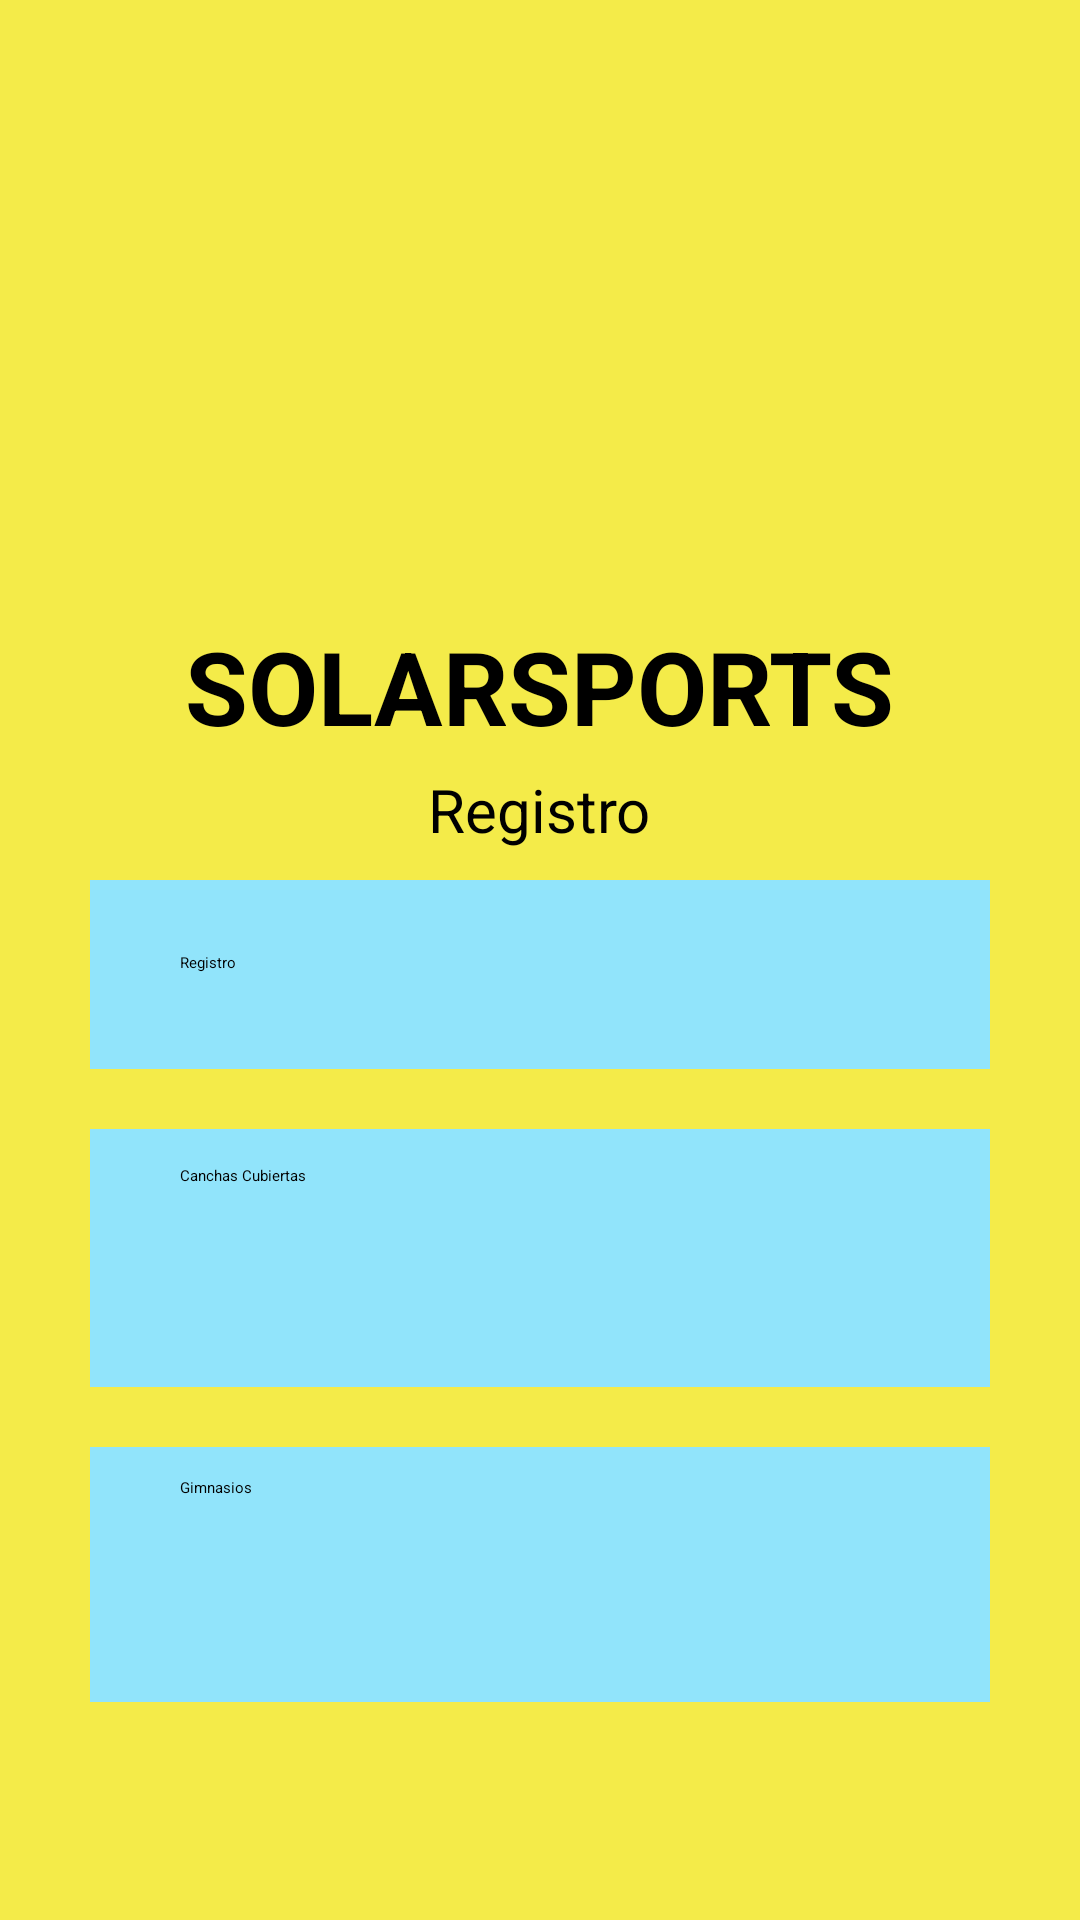

Layout XML and referenced resources for this Android screen:
<!-- AndroidManifest.xml: application theme Theme.SolarSports -->
<!-- res/layout/activity_registro.xml -->
<?xml version="1.0" encoding="utf-8"?>
<androidx.appcompat.widget.LinearLayoutCompat xmlns:android="http://schemas.android.com/apk/res/android"
    xmlns:app="http://schemas.android.com/apk/res-auto"
    xmlns:tools="http://schemas.android.com/tools"
    android:layout_width="match_parent"
    android:layout_height="match_parent"
    android:background="#F4EB49"
    android:gravity="center_horizontal"
    android:orientation="vertical"
    android:paddingLeft="0dp"
    android:paddingBottom="0dp"
    tools:context=".Registro">

    <LinearLayout
        android:layout_width="wrap_content"
        android:layout_height="wrap_content"
        android:orientation="vertical"
        android:paddingLeft="350dp">

        <ImageView
            android:id="@+id/imageViewExit"
            android:layout_width="match_parent"
            android:layout_height="wrap_content"
            app:srcCompat="@drawable/logout_fill0_wght400_grad0_opsz48" />
    </LinearLayout>

    <ImageView
        android:id="@+id/imageView"
        android:layout_width="302dp"
        android:layout_height="206dp"
        android:cropToPadding="false"
        android:paddingTop="12dp"
        android:paddingBottom="12dp"
        app:srcCompat="@drawable/image_pasted_2023_20_07_at_14_24_56" />

    <TextView
        android:id="@+id/textViewSolars"
        android:layout_width="wrap_content"
        android:layout_height="wrap_content"
        android:paddingBottom="5dp"
        android:text="SOLARSPORTS"
        android:textSize="34sp"
        android:textStyle="bold" />

    <TextView
        android:id="@+id/textViewTittle"
        android:layout_width="wrap_content"
        android:layout_height="wrap_content"
        android:paddingBottom="10dp"
        android:text="Registro"
        android:textSize="20sp" />

    <LinearLayout
        android:layout_width="wrap_content"
        android:layout_height="wrap_content"
        android:layout_marginStart="30dp"
        android:layout_marginEnd="30dp"
        android:layout_marginBottom="20dp"
        android:layout_weight="0"
        android:background="#91e4fb"
        android:orientation="horizontal"
        android:paddingStart="30dp"
        android:paddingTop="12dp"
        android:paddingEnd="30dp"
        android:paddingBottom="20dp">

        <TextView
            android:id="@+id/textViewRRegistro"
            android:layout_width="186dp"
            android:layout_height="wrap_content"
            android:layout_weight="1"
            android:paddingTop="12dp"
            android:paddingBottom="12dp"
            android:text="Registro" />

        <ImageView
            android:id="@+id/imageViewRRegistro"
            android:layout_width="108dp"
            android:layout_height="wrap_content"
            android:layout_weight="1"
            app:srcCompat="@drawable/app_registration_fill0_wght400_grad0_opsz48" />

    </LinearLayout>

    <LinearLayout
        android:layout_width="wrap_content"
        android:layout_height="wrap_content"
        android:layout_marginStart="30dp"
        android:layout_marginEnd="30dp"
        android:layout_marginBottom="20dp"
        android:layout_weight="0"
        android:background="#91e4fb"
        android:orientation="horizontal"
        android:paddingStart="30dp"
        android:paddingTop="12dp"
        android:paddingEnd="30dp"
        android:paddingBottom="20dp">

        <TextView
            android:id="@+id/textViewRCanchas"
            android:layout_width="155dp"
            android:layout_height="20dp"
            android:layout_weight="1"
            android:text="Canchas Cubiertas" />

        <ImageView
            android:id="@+id/imageViewRCanchas"
            android:layout_width="159dp"
            android:layout_height="54dp"
            android:layout_weight="1"
            app:srcCompat="@drawable/d514eda8ecb3a0ad41f21106415768fc" />

    </LinearLayout>

    <LinearLayout
        android:layout_width="wrap_content"
        android:layout_height="wrap_content"
        android:layout_marginStart="30dp"
        android:layout_marginEnd="30dp"
        android:layout_marginBottom="10dp"
        android:layout_weight="0"
        android:background="#91e4fb"
        android:orientation="horizontal"
        android:paddingStart="30dp"
        android:paddingTop="10dp"
        android:paddingEnd="30dp"
        android:paddingBottom="10dp">

        <TextView
            android:id="@+id/textViewRGimnasios"
            android:layout_width="155dp"
            android:layout_height="22dp"
            android:layout_weight="1"
            android:text="Gimnasios" />

        <ImageView
            android:id="@+id/imageViewRGimnasios"
            android:layout_width="144dp"
            android:layout_height="65dp"
            android:layout_weight="1"
            app:srcCompat="@drawable/_b4fbe906c63b6cb3e95a30f1bc14dd6" />

    </LinearLayout>

    <LinearLayout
        android:layout_width="wrap_content"
        android:layout_height="wrap_content"
        android:layout_gravity="bottom"
        android:clipToPadding="true"
        android:gravity="bottom"
        android:orientation="horizontal"
        android:paddingTop="95dp">

        <ImageView
            android:id="@+id/imageViewHomeIcon"
            android:layout_width="wrap_content"
            android:layout_height="wrap_content"
            android:background="#0025F4"
            android:backgroundTint="#0025F4"
            app:srcCompat="@drawable/home_fill0_wght400_grad0_opsz48"
            tools:layout_conversion_absoluteHeight="44dp"
            tools:layout_conversion_absoluteWidth="52dp"
            tools:layout_editor_absoluteX="30dp"
            tools:layout_editor_absoluteY="795dp" />

        <ImageView
            android:id="@+id/imageViewSearchIcon"
            android:layout_width="wrap_content"
            android:layout_height="wrap_content"
            android:background="#0025F4"
            app:srcCompat="@drawable/search_fill0_wght400_grad0_opsz48"
            tools:layout_conversion_absoluteHeight="44dp"
            tools:layout_conversion_absoluteWidth="52dp"
            tools:layout_editor_absoluteX="82dp"
            tools:layout_editor_absoluteY="795dp" />

        <ImageView
            android:id="@+id/imageViewCategoryIcon"
            android:layout_width="wrap_content"
            android:layout_height="wrap_content"
            android:background="#0025F4"
            app:srcCompat="@drawable/bookmark_add_fill0_wght400_grad0_opsz48"
            tools:layout_conversion_absoluteHeight="44dp"
            tools:layout_conversion_absoluteWidth="52dp"
            tools:layout_editor_absoluteX="133dp"
            tools:layout_editor_absoluteY="795dp" />

        <ImageView
            android:id="@+id/imageViewRegisterIcon"
            android:layout_width="61dp"
            android:layout_height="wrap_content"
            android:background="#0025F4"
            app:srcCompat="@drawable/app_registration_fill0_wght400_grad0_opsz48"
            tools:layout_conversion_absoluteHeight="44dp"
            tools:layout_conversion_absoluteWidth="52dp"
            tools:layout_editor_absoluteX="185dp"
            tools:layout_editor_absoluteY="795dp" />

        <ImageView
            android:id="@+id/imageViewStadisticsIcon"
            android:layout_width="63dp"
            android:layout_height="wrap_content"
            android:background="#0025F4"
            app:srcCompat="@drawable/query_stats_fill0_wght400_grad0_opsz48"
            tools:layout_conversion_absoluteHeight="44dp"
            tools:layout_conversion_absoluteWidth="52dp"
            tools:layout_editor_absoluteX="237dp"
            tools:layout_editor_absoluteY="795dp" />

        <ImageView
            android:id="@+id/imageViewBenefitsIcon"
            android:layout_width="60dp"
            android:layout_height="wrap_content"
            android:background="#0025F4"
            app:srcCompat="@drawable/loyalty_fill0_wght400_grad0_opsz48"
            tools:layout_conversion_absoluteHeight="44dp"
            tools:layout_conversion_absoluteWidth="52dp"
            tools:layout_editor_absoluteX="289dp"
            tools:layout_editor_absoluteY="795dp" />

        <ImageView
            android:id="@+id/imageViewUserIcon"
            android:layout_width="65dp"
            android:layout_height="wrap_content"
            android:background="#0025F4"
            app:srcCompat="@drawable/account_circle_fill0_wght400_grad0_opsz48"
            tools:layout_conversion_absoluteHeight="44dp"
            tools:layout_conversion_absoluteWidth="52dp"
            tools:layout_editor_absoluteX="341dp"
            tools:layout_editor_absoluteY="795dp" />
    </LinearLayout>

</androidx.appcompat.widget.LinearLayoutCompat>
<!-- resources referenced by this layout -->
<resources>
  <!-- drawable _b4fbe906c63b6cb3e95a30f1bc14dd6: jpg bitmap (drawable, 51268 bytes) -->
  <!-- drawable d514eda8ecb3a0ad41f21106415768fc: jpg bitmap (drawable, 35947 bytes) -->
  <!-- drawable image_pasted_2023_20_07_at_14_24_56: png bitmap (drawable, 255539 bytes) -->
  <!-- drawable query_stats_fill0_wght400_grad0_opsz48: png bitmap (drawable, 1239 bytes) -->
  <style name="Theme.SolarSports" parent="Base.Theme.SolarSports">
          
          <item name="android:navigationBarColor">@android:color/transparent</item>
          <item name="android:statusBarColor">@android:color/transparent</item>
          <item name="android:windowLightStatusBar">?attr/isLightTheme</item>
      </style>
</resources>
